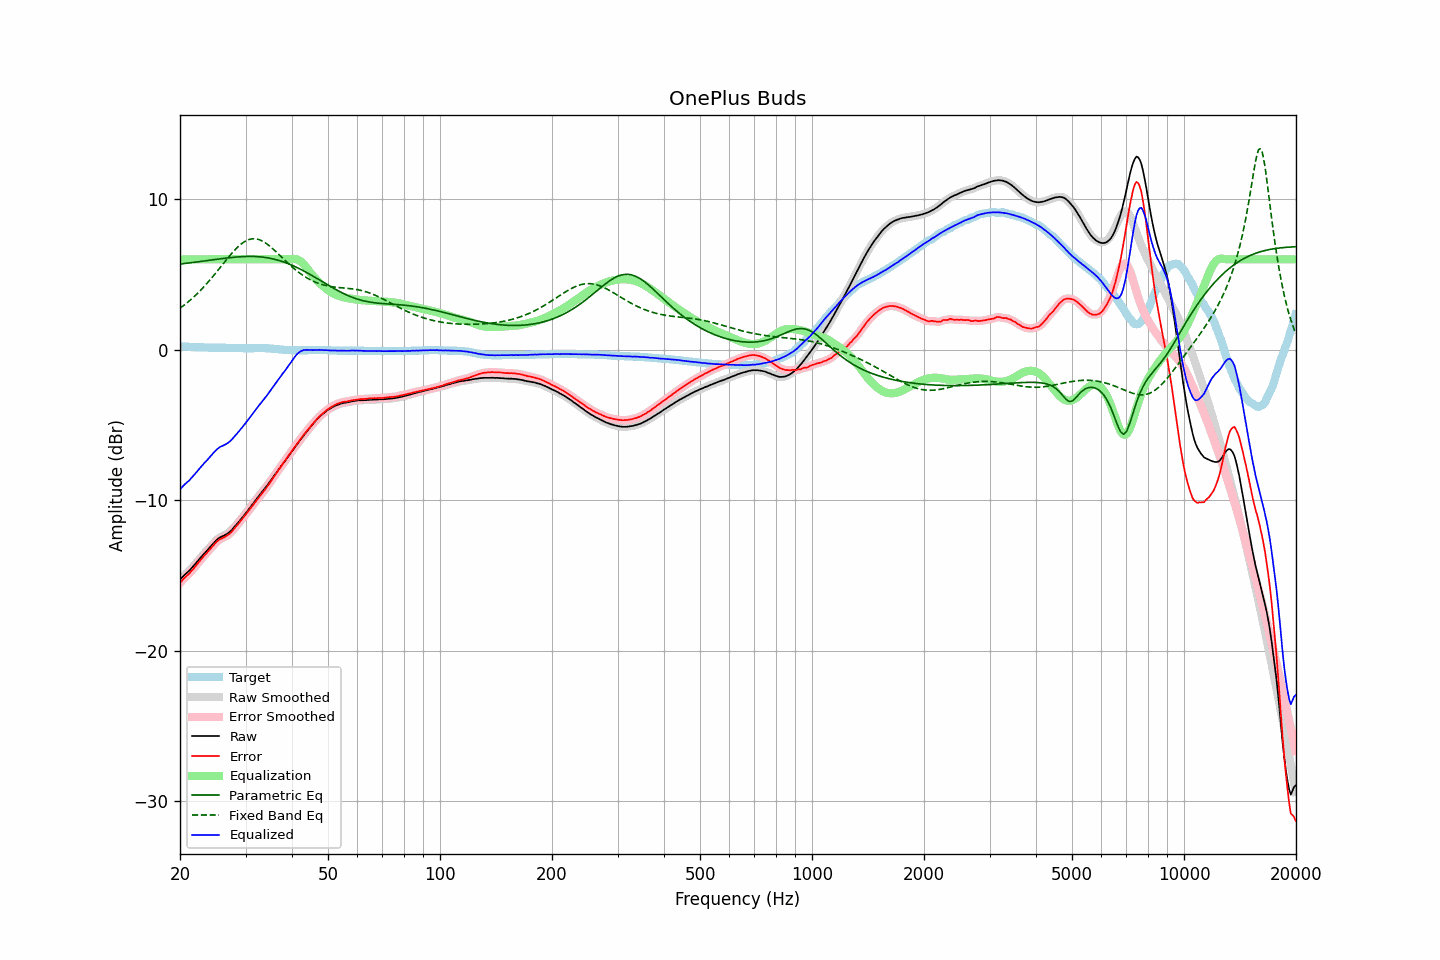

The file beside this chart, header and first rows:
frequency, raw, error, smoothed, error_smoothed, equalization, parametric_eq, fixed_band_eq, equalized_raw, equalized_smoothed, target
20.00, -15.28, -15.50, -15.28, -15.50, 6.00, 5.69, 2.75, -9.28, -9.28, 0.22
20.20, -15.16, -15.38, -15.16, -15.38, 6.00, 5.70, 2.83, -9.16, -9.16, 0.22
20.40, -15.05, -15.26, -15.05, -15.26, 6.00, 5.71, 2.91, -9.05, -9.05, 0.21
20.61, -14.95, -15.15, -14.95, -15.15, 6.00, 5.72, 2.99, -8.95, -8.95, 0.21
20.81, -14.85, -15.05, -14.85, -15.05, 6.00, 5.74, 3.08, -8.85, -8.85, 0.20
21.02, -14.75, -14.95, -14.76, -14.95, 6.00, 5.75, 3.17, -8.75, -8.76, 0.20
21.23, -14.66, -14.85, -14.65, -14.84, 6.00, 5.76, 3.26, -8.66, -8.65, 0.19
21.44, -14.54, -14.73, -14.54, -14.73, 6.00, 5.77, 3.35, -8.54, -8.54, 0.19
21.66, -14.42, -14.60, -14.43, -14.60, 6.00, 5.79, 3.44, -8.42, -8.43, 0.18
21.87, -14.30, -14.48, -14.30, -14.47, 6.00, 5.80, 3.54, -8.30, -8.30, 0.18
22.09, -14.17, -14.34, -14.17, -14.34, 6.00, 5.82, 3.64, -8.17, -8.17, 0.17
22.31, -14.04, -14.21, -14.04, -14.21, 6.00, 5.83, 3.75, -8.04, -8.04, 0.17
22.54, -13.92, -14.08, -13.92, -14.08, 6.00, 5.84, 3.85, -7.92, -7.92, 0.17
22.76, -13.79, -13.95, -13.79, -13.95, 6.00, 5.86, 3.96, -7.79, -7.79, 0.16
22.99, -13.67, -13.83, -13.67, -13.83, 6.00, 5.87, 4.07, -7.67, -7.67, 0.16
23.22, -13.55, -13.70, -13.56, -13.71, 6.00, 5.89, 4.19, -7.55, -7.56, 0.15
23.45, -13.44, -13.59, -13.44, -13.59, 6.00, 5.90, 4.31, -7.44, -7.44, 0.15
23.69, -13.33, -13.47, -13.32, -13.46, 6.00, 5.92, 4.43, -7.33, -7.32, 0.15
23.92, -13.20, -13.34, -13.20, -13.34, 6.00, 5.93, 4.55, -7.20, -7.20, 0.14
24.16, -13.08, -13.22, -13.08, -13.22, 6.00, 5.95, 4.67, -7.08, -7.08, 0.14
24.40, -12.96, -13.10, -12.96, -13.09, 6.00, 5.96, 4.80, -6.96, -6.96, 0.14
24.65, -12.84, -12.98, -12.84, -12.97, 6.00, 5.98, 4.93, -6.84, -6.84, 0.14
24.89, -12.72, -12.85, -12.73, -12.85, 6.00, 5.99, 5.06, -6.72, -6.73, 0.13
25.14, -12.62, -12.75, -12.62, -12.75, 6.00, 6.00, 5.19, -6.62, -6.62, 0.13
25.39, -12.53, -12.66, -12.53, -12.66, 6.00, 6.02, 5.32, -6.53, -6.53, 0.13
25.65, -12.46, -12.59, -12.47, -12.59, 6.00, 6.03, 5.45, -6.46, -6.47, 0.13
25.91, -12.41, -12.54, -12.41, -12.54, 6.00, 6.05, 5.59, -6.41, -6.41, 0.13
26.16, -12.36, -12.49, -12.36, -12.49, 6.00, 6.06, 5.72, -6.36, -6.36, 0.13
26.43, -12.31, -12.44, -12.31, -12.44, 6.00, 6.07, 5.86, -6.31, -6.31, 0.13
26.69, -12.25, -12.37, -12.25, -12.37, 6.00, 6.09, 5.99, -6.25, -6.25, 0.12
26.96, -12.18, -12.30, -12.18, -12.30, 6.00, 6.10, 6.12, -6.18, -6.18, 0.12
27.23, -12.09, -12.21, -12.10, -12.21, 6.00, 6.11, 6.25, -6.09, -6.10, 0.12
27.50, -12.00, -12.12, -12.00, -12.11, 6.00, 6.12, 6.37, -6.00, -6.00, 0.12
27.77, -11.88, -12.00, -11.88, -11.99, 6.00, 6.13, 6.49, -5.88, -5.88, 0.12
28.05, -11.75, -11.86, -11.76, -11.87, 6.00, 6.14, 6.61, -5.75, -5.76, 0.11
28.33, -11.63, -11.74, -11.63, -11.74, 6.00, 6.15, 6.72, -5.63, -5.63, 0.11
28.62, -11.51, -11.61, -11.51, -11.61, 6.00, 6.16, 6.83, -5.51, -5.51, 0.11
28.90, -11.38, -11.48, -11.38, -11.48, 6.00, 6.17, 6.92, -5.38, -5.38, 0.10
29.19, -11.25, -11.35, -11.25, -11.35, 6.00, 6.17, 7.01, -5.25, -5.25, 0.10
29.48, -11.12, -11.22, -11.12, -11.21, 6.00, 6.18, 7.09, -5.12, -5.12, 0.10
29.78, -10.98, -11.07, -10.99, -11.08, 6.00, 6.19, 7.17, -4.98, -4.99, 0.09
30.08, -10.86, -10.94, -10.85, -10.94, 6.00, 6.19, 7.22, -4.86, -4.85, 0.09
30.38, -10.72, -10.80, -10.71, -10.80, 6.00, 6.19, 7.28, -4.72, -4.71, 0.09
30.68, -10.57, -10.66, -10.57, -10.66, 6.00, 6.19, 7.31, -4.57, -4.57, 0.09
30.99, -10.42, -10.51, -10.43, -10.51, 6.00, 6.19, 7.35, -4.42, -4.43, 0.09
31.30, -10.28, -10.37, -10.29, -10.37, 6.00, 6.19, 7.36, -4.28, -4.29, 0.09
31.61, -10.14, -10.24, -10.14, -10.24, 6.00, 6.19, 7.37, -4.14, -4.14, 0.10
31.93, -10.01, -10.10, -10.00, -10.10, 6.00, 6.18, 7.36, -4.01, -4.00, 0.10
32.24, -9.86, -9.96, -9.86, -9.96, 6.00, 6.18, 7.34, -3.86, -3.86, 0.10
32.57, -9.72, -9.82, -9.73, -9.82, 6.00, 6.17, 7.31, -3.72, -3.73, 0.10
32.89, -9.59, -9.69, -9.59, -9.69, 6.00, 6.16, 7.28, -3.59, -3.59, 0.10
33.22, -9.46, -9.56, -9.46, -9.56, 6.00, 6.15, 7.22, -3.46, -3.46, 0.10
33.55, -9.33, -9.43, -9.33, -9.43, 6.00, 6.14, 7.17, -3.33, -3.33, 0.10
33.89, -9.19, -9.29, -9.19, -9.29, 6.00, 6.12, 7.10, -3.19, -3.19, 0.10
34.23, -9.05, -9.14, -9.05, -9.14, 6.00, 6.11, 7.03, -3.05, -3.05, 0.09
34.57, -8.90, -8.99, -8.90, -8.99, 6.00, 6.09, 6.95, -2.90, -2.90, 0.09
34.92, -8.75, -8.83, -8.75, -8.83, 6.00, 6.07, 6.86, -2.75, -2.75, 0.08
35.27, -8.61, -8.67, -8.60, -8.67, 6.00, 6.05, 6.77, -2.61, -2.60, 0.07
35.62, -8.45, -8.51, -8.46, -8.52, 6.00, 6.02, 6.68, -2.45, -2.46, 0.06
35.97, -8.31, -8.37, -8.31, -8.36, 6.00, 6.00, 6.58, -2.31, -2.31, 0.06
... 635 more rows
